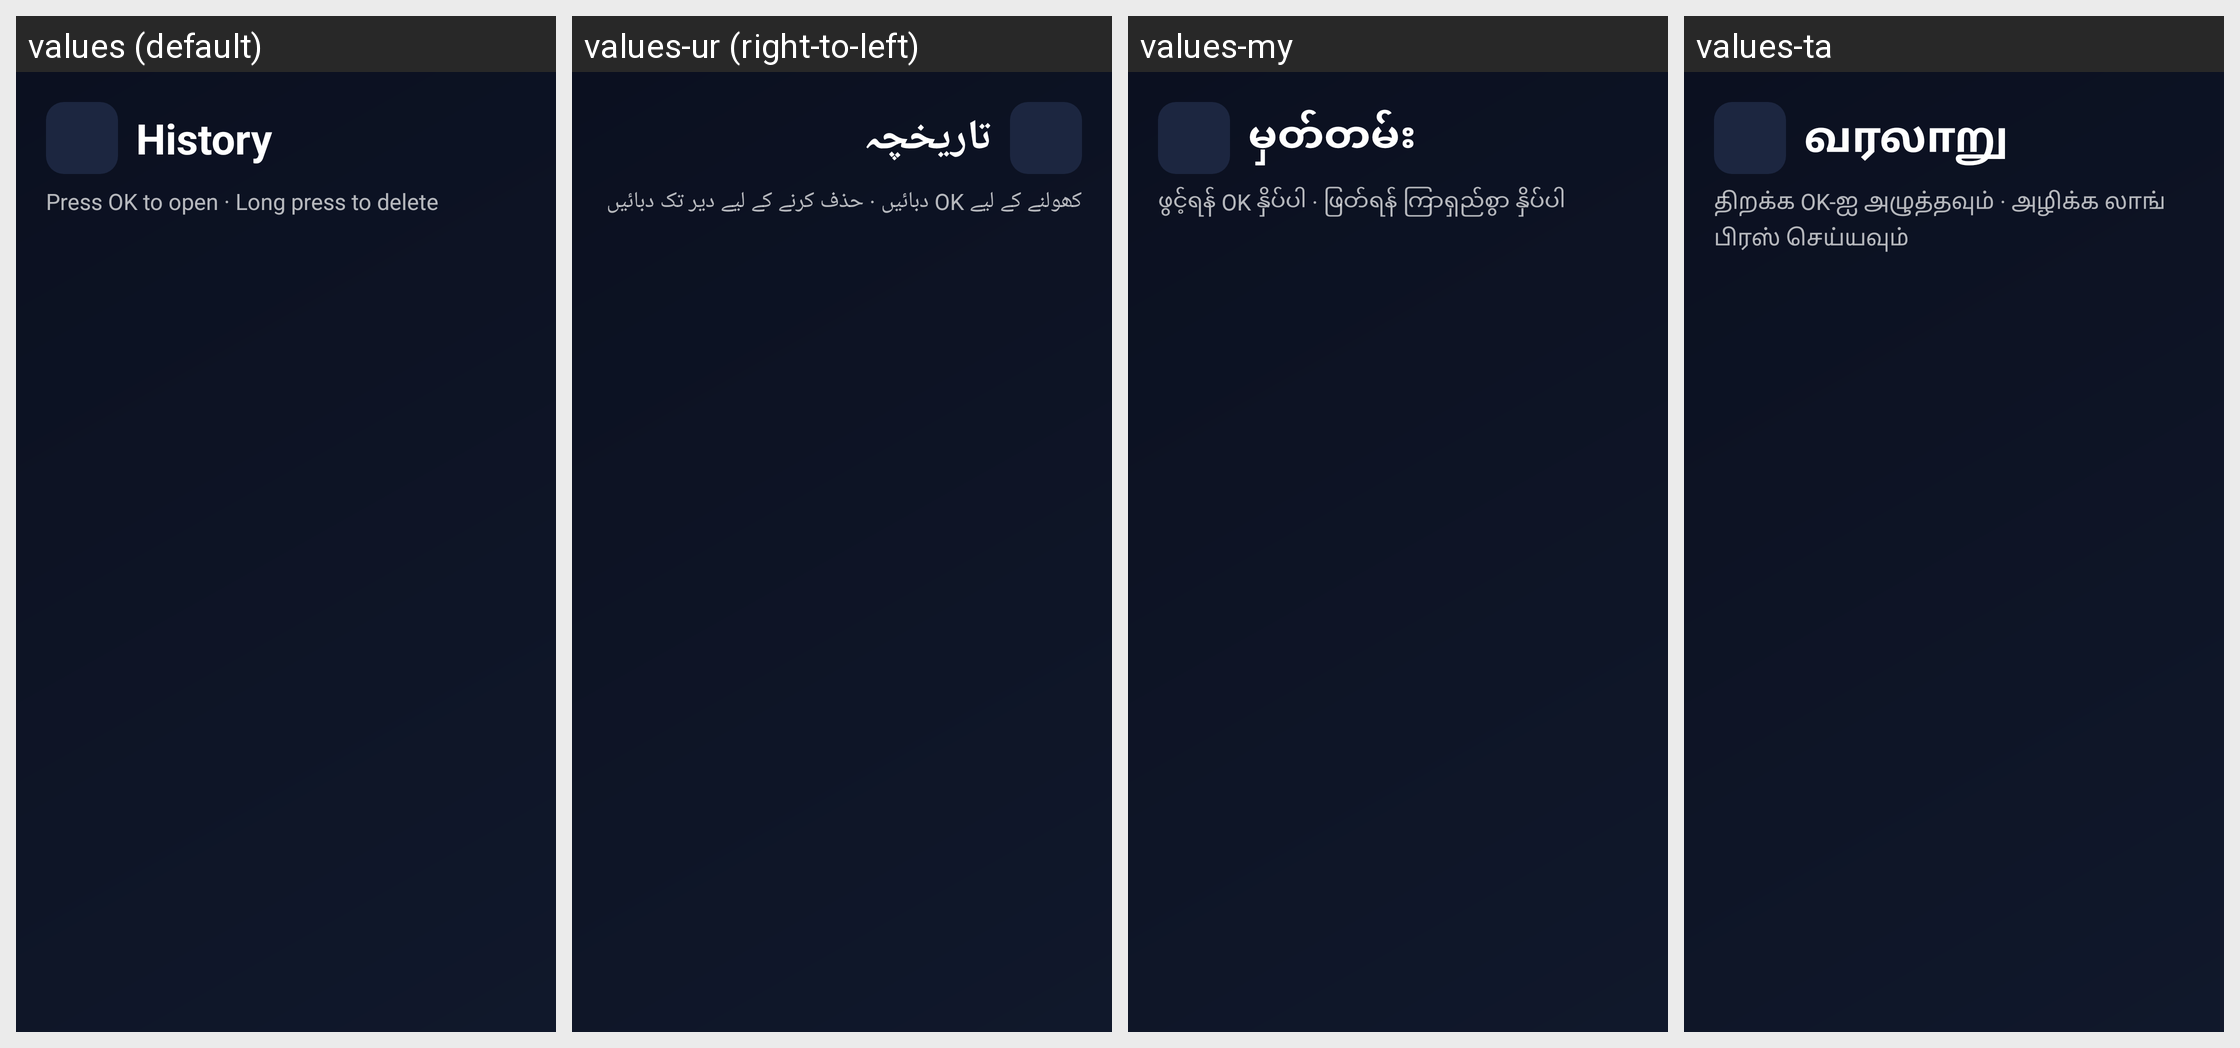

Strings drawn on this Android screen and how each of the app's shown locales translates them:
Android screen res/layout/activity_history.xml rendered under 4 locales, left to right: values (default), values-ur (right-to-left), values-my, values-ta. Device: Nexus 5 (rendered at 1080×1920; each locale shown at half size, 540×960, under a caption strip naming it); theme Theme.TVNavBrowser.
Other locales in the repository, not shown: values-af, values-am, values-ar, values-az, values-be, values-bg, values-bn, values-bs, values-ca, values-cs, values-da, values-de, values-el, values-es, values-et, values-eu, values-fa, values-fi, values-fil, values-fr, values-gl, values-gu, values-he, values-hi, values-hr, values-hu, values-hy, values-id, values-is, values-it, values-ja, values-ka, values-kk, values-km, values-kn, values-ko, values-ky, values-lo, values-lt, values-lv, values-mk, values-ml, values-mn, values-mr, values-ms, values-ne, values-nl, values-no, values-pa, values-pl, values-pt, values-ro, values-ru, values-si, values-sk, values-sl, values-sr, values-sv, values-sw, values-te, values-th, values-tr, values-uk, values-uz, values-vi, values-zh, values-zu.
Strings drawn on this screen, with the default value and each locale's value (text and hints the layout hard-codes, and strings that could not be matched under every locale, appear in the picture but are not listed):

history
  values: History
  values-ur: تاریخچہ
  values-my: မှတ်တမ်း
  values-ta: வரலாறு

list_hint_open
  values: Press OK to open · Long press to delete
  values-ur: کھولنے کے لیے OK دبائیں · حذف کرنے کے لیے دیر تک دبائیں
  values-my: ဖွင့်ရန် OK နှိပ်ပါ · ဖြတ်ရန် ကြာရှည်စွာ နှိပ်ပါ
  values-ta: திறக்க OK-ஐ அழுத்தவும் · அழிக்க லாங் பிரஸ் செய்யவும்
